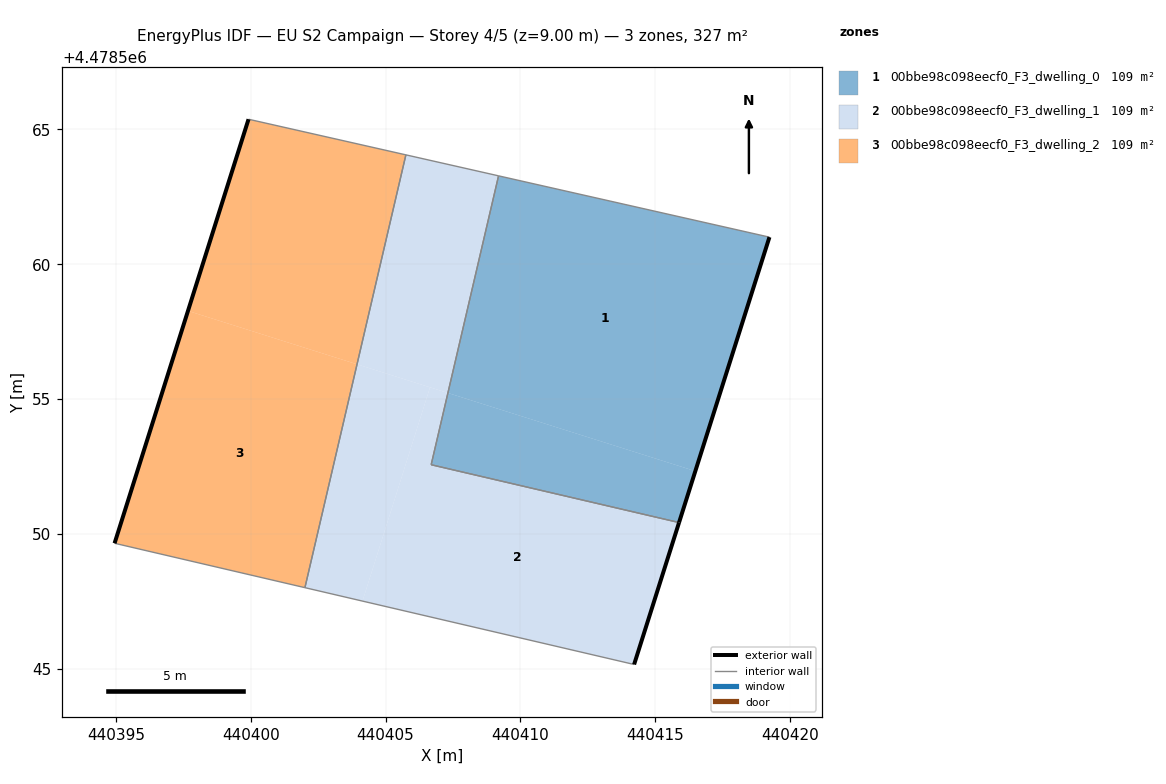
=== STOREY PLAN SPEC (per zone: floor XY polygon, exterior-wall plan segments, windows/doors) ===
zone 1: 00bbe98c098eecf0_F3_dwelling_0  (108.9 m²)
  floor: (440415.88, 4478550.42) (440416.49, 4478552.33) (440407.31, 4478555.23) (440406.69, 4478552.57)
  floor: (440416.49, 4478552.33) (440415.88, 4478550.42) (440419.23, 4478561.01) (440409.19, 4478563.28) (440406.69, 4478552.57) (440407.31, 4478555.23)
  exterior wall: (440419.23, 4478561.01) – (440415.88, 4478550.42)  [11.1 m]
  interior walls: 3
zone 2: 00bbe98c098eecf0_F3_dwelling_1  (108.9 m²)
  floor: (440414.22, 4478545.16) (440415.88, 4478550.42) (440406.69, 4478552.57) (440407.31, 4478555.23) (440406.65, 4478555.44) (440404.15, 4478547.51)
  floor: (440407.31, 4478555.23) (440409.19, 4478563.28) (440405.76, 4478564.06) (440403.94, 4478556.29)
  floor: (440404.15, 4478547.51) (440406.65, 4478555.44) (440403.94, 4478556.29) (440402.01, 4478548.01)
  exterior wall: (440415.88, 4478550.42) – (440414.22, 4478545.16)  [5.5 m]
  interior walls: 5
zone 3: 00bbe98c098eecf0_F3_dwelling_2  (108.9 m²)
  floor: (440403.94, 4478556.29) (440405.76, 4478564.06) (440399.92, 4478565.38) (440397.68, 4478558.27)
  floor: (440402.01, 4478548.01) (440403.94, 4478556.29) (440397.68, 4478558.27) (440394.95, 4478549.66)
  exterior wall: (440394.95, 4478549.66) – (440399.92, 4478565.38)  [16.5 m]
  interior walls: 3

=== DERIVED (storey summary) ===
Building: EU S2 Campaign
Storey: 4 of 5  (floor level z = 9.00 m)
Storey gross floor area: 326.6 m²
Zones on this storey: 3
  - 00bbe98c098eecf0_F3_dwelling_0: floor 108.9 m²; exterior wall 11.1 m (33.3 m²); WWR 0.0%
  - 00bbe98c098eecf0_F3_dwelling_1: floor 108.9 m²; exterior wall 5.5 m (16.6 m²); WWR 0.0%
  - 00bbe98c098eecf0_F3_dwelling_2: floor 108.9 m²; exterior wall 16.5 m (49.5 m²); WWR 0.0%
Zone adjacency (shared interzone walls):
  - 00bbe98c098eecf0_F3_dwelling_0 ↔ 00bbe98c098eecf0_F3_dwelling_1
  - 00bbe98c098eecf0_F3_dwelling_1 ↔ 00bbe98c098eecf0_F3_dwelling_2